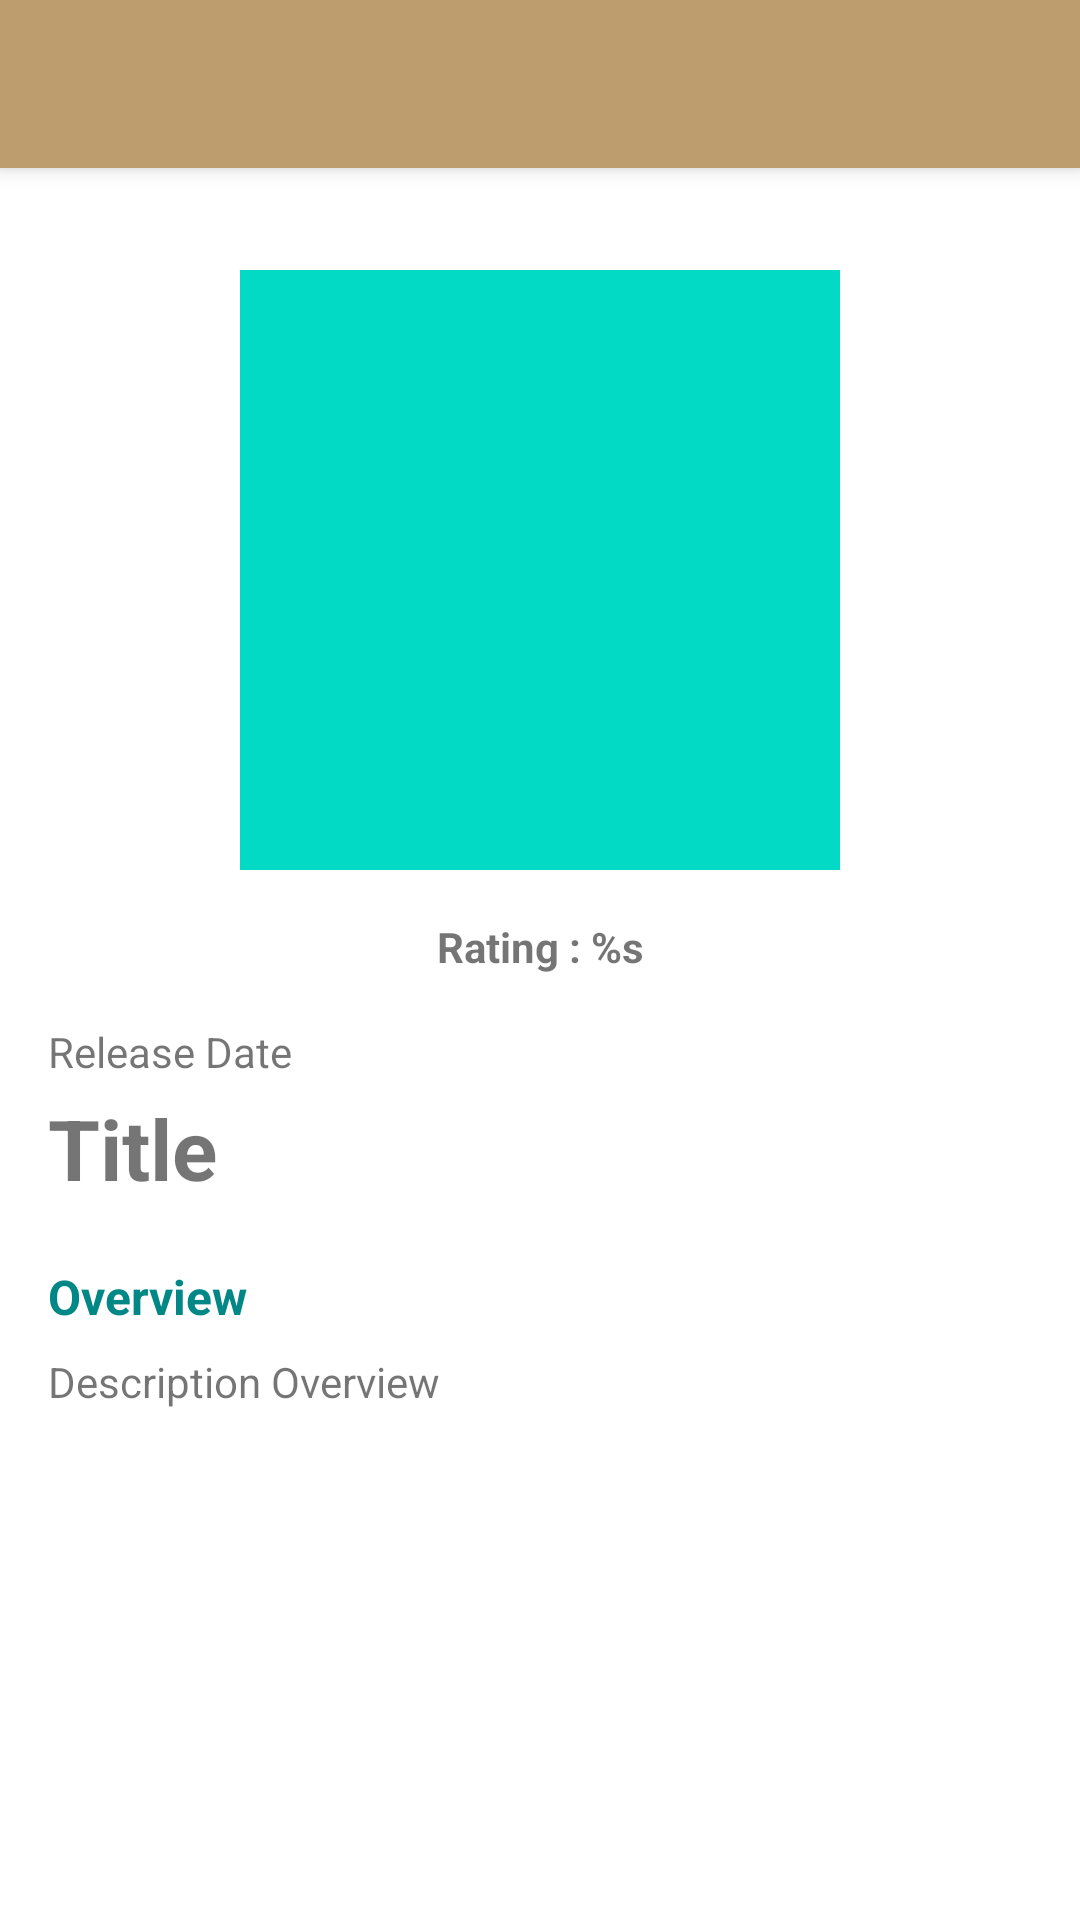

Layout XML and referenced resources for this Android screen:
<!-- AndroidManifest.xml: activity theme Theme.Academy.NoActionBar -->
<!-- res/layout/activity_detail_movie.xml -->
<?xml version="1.0" encoding="utf-8"?>
<androidx.coordinatorlayout.widget.CoordinatorLayout xmlns:android="http://schemas.android.com/apk/res/android"
    xmlns:app="http://schemas.android.com/apk/res-auto"
    xmlns:tools="http://schemas.android.com/tools"
    android:layout_width="match_parent"
    android:layout_height="match_parent"
    tools:context=".ui.detail.movie.DetailMovieActivity">

    <com.google.android.material.appbar.AppBarLayout
        android:layout_width="match_parent"
        android:layout_height="wrap_content"
        android:theme="@style/ThemeOverlay.MaterialComponents.Dark.ActionBar">

        <androidx.appcompat.widget.Toolbar
            android:id="@+id/toolbar"
            android:layout_width="match_parent"
            android:layout_height="?attr/actionBarSize"
            android:background="?attr/colorPrimary"
            app:popupTheme="@style/ThemeOverlay.MaterialComponents.Light" />

    </com.google.android.material.appbar.AppBarLayout>

    <androidx.core.widget.NestedScrollView
        android:layout_width="match_parent"
        android:layout_height="match_parent"
        app:layout_behavior="@string/appbar_scrolling_view_behavior">

        <include
            android:id="@+id/detail_content"
            layout="@layout/movie_detail" />
    </androidx.core.widget.NestedScrollView>
</androidx.coordinatorlayout.widget.CoordinatorLayout>
<!-- res/layout/movie_detail.xml (included above) -->
<?xml version="1.0" encoding="utf-8"?>
<androidx.constraintlayout.widget.ConstraintLayout xmlns:android="http://schemas.android.com/apk/res/android"
    xmlns:app="http://schemas.android.com/apk/res-auto"
    xmlns:tools="http://schemas.android.com/tools"
    android:layout_width="match_parent"
    android:layout_height="match_parent"
    android:clipToPadding="false"
    android:descendantFocusability="blocksDescendants"
    android:padding="16dp">

    <ImageView
        android:id="@+id/img_movieImage"
        android:layout_width="200dp"
        android:layout_height="200dp"
        android:layout_marginTop="18dp"
        android:src="@color/teal_200"
        app:layout_constraintEnd_toEndOf="parent"
        app:layout_constraintStart_toStartOf="parent"
        app:layout_constraintTop_toTopOf="parent"
        tools:ignore="ContentDescription" />

    <TextView
        android:id="@+id/tv_movieRating"
        android:layout_width="wrap_content"
        android:layout_height="wrap_content"
        android:layout_marginTop="16dp"
        android:textStyle="bold"
        app:layout_constraintEnd_toEndOf="@+id/img_movieImage"
        app:layout_constraintStart_toStartOf="@+id/img_movieImage"
        app:layout_constraintTop_toBottomOf="@+id/img_movieImage"
        tools:text="@string/rating" />

    <TextView
        android:id="@+id/tv_movieTitle"
        android:layout_width="0dp"
        android:layout_height="wrap_content"
        android:layout_marginTop="4dp"
        android:textSize="28sp"
        android:textStyle="bold"
        app:layout_constraintEnd_toEndOf="parent"
        app:layout_constraintStart_toStartOf="@+id/tv_movieDate"
        app:layout_constraintTop_toBottomOf="@+id/tv_movieDate"
        tools:text="@string/title" />

    <TextView
        android:id="@+id/tv_movieDate"
        android:layout_width="wrap_content"
        android:layout_height="wrap_content"
        android:layout_marginTop="16dp"
        android:gravity="start"
        android:textSize="14sp"
        app:layout_constraintStart_toStartOf="parent"
        app:layout_constraintTop_toBottomOf="@+id/tv_movieRating"
        tools:text="@string/release_date" />

    <TextView
        android:id="@+id/text_desc"
        android:layout_width="wrap_content"
        android:layout_height="wrap_content"
        android:layout_marginTop="20dp"
        android:text="@string/description_course"
        android:textColor="@color/teal_700"
        android:textSize="16sp"
        android:textStyle="bold"
        app:layout_constraintStart_toStartOf="@+id/tv_movieTitle"
        app:layout_constraintTop_toBottomOf="@+id/tv_movieTitle" />

    <TextView
        android:id="@+id/tv_movieDescription"
        android:layout_width="0dp"
        android:layout_height="wrap_content"
        android:layout_marginTop="8dp"
        android:textSize="14sp"
        app:layout_constraintEnd_toEndOf="parent"
        app:layout_constraintHorizontal_bias="0"
        app:layout_constraintStart_toStartOf="parent"
        app:layout_constraintTop_toBottomOf="@+id/text_desc"
        tools:text="@string/description_overview" />

</androidx.constraintlayout.widget.ConstraintLayout>
<!-- resources referenced by this layout -->
<resources>
  <color name="teal_200">#FF03DAC5</color>
  <color name="teal_700">#FF018786</color>
  <string name="description_course">Overview</string>
  <string name="description_overview">Description Overview</string>
  <string name="rating">Rating : %s</string>
  <string name="release_date">Release Date</string>
  <string name="title">Title</string>
  <style name="Theme.Academy.NoActionBar" parent="Theme.MovieCatalogue">
          <item name="windowActionBar">false</item>
          <item name="windowNoTitle">true</item>
      </style>
  <style name="Theme.MovieCatalogue" parent="Theme.MaterialComponents.DayNight.DarkActionBar">
          
          <item name="colorPrimary">@color/purple_500</item>
          <item name="colorPrimaryVariant">@color/purple_700</item>
          <item name="colorOnPrimary">@color/white</item>
          
          <item name="colorSecondary">@color/teal_200</item>
          <item name="colorSecondaryVariant">@color/teal_700</item>
          <item name="colorOnSecondary">@color/black</item>
          
          <item name="android:statusBarColor" tools:targetApi="l">?attr/colorPrimaryVariant</item>
          
      </style>
  <color name="purple_500">#BD9D6D</color>
  <color name="purple_700">#FF3700B3</color>
  <color name="white">#FFFFFFFF</color>
  <color name="black">#FF000000</color>
</resources>
